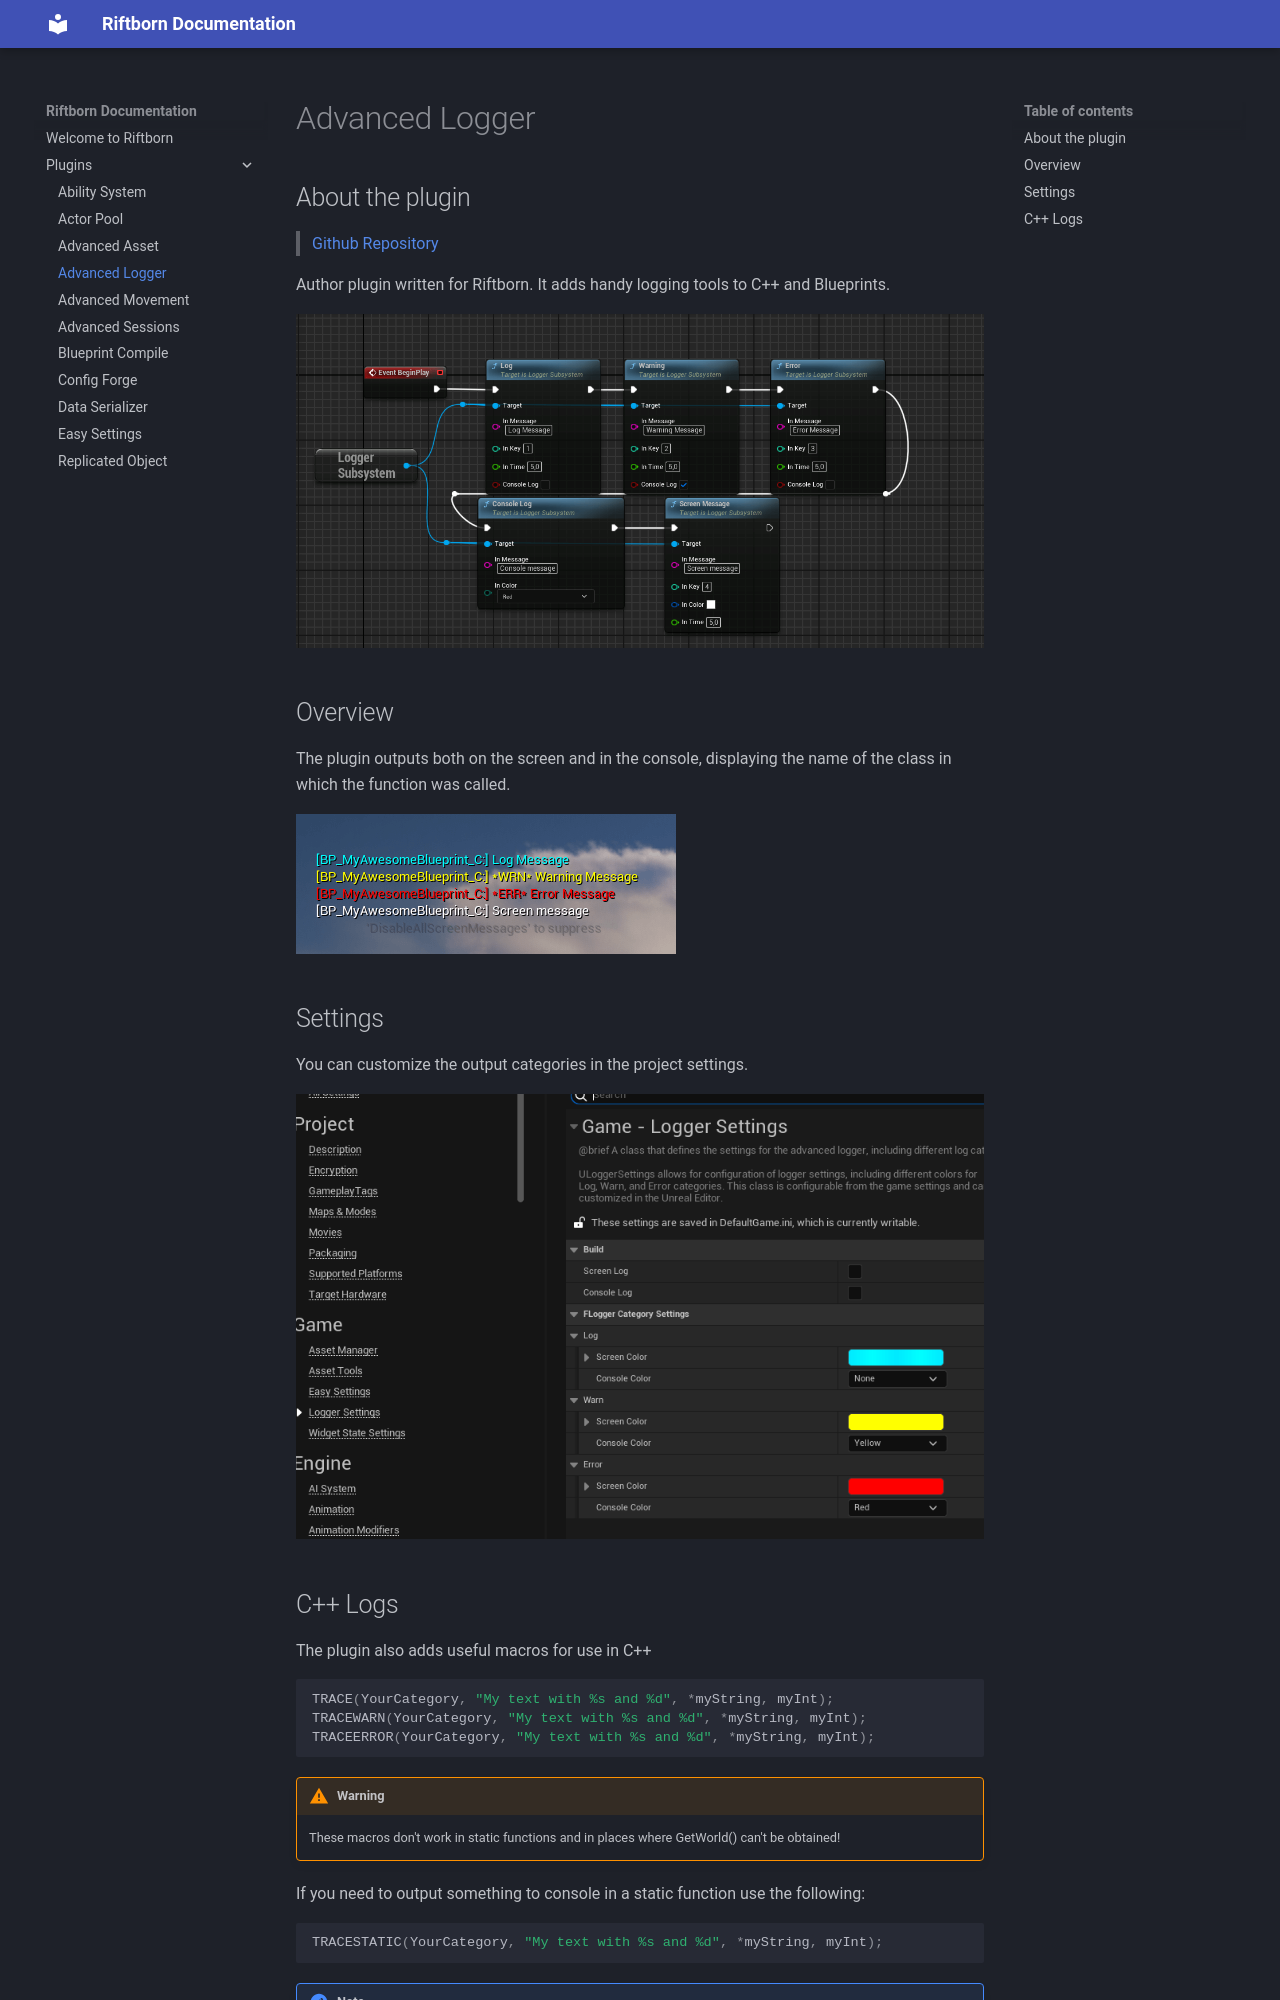

repository: ArtemIyX/riftborn-doc · page: plugins/advanced-logger/index.html · generator: mkdocs

# Advanced Logger

## About the plugin

> [Github Repository](https://github.com/ArtemIyX/AdvancedLoggerUnreal/)

Author plugin written for Riftborn. It adds handy logging tools to C++ and Blueprints.

![img](images/logger-functions.png)

## Overview

The plugin outputs both on the screen and in the console, displaying the name of the class in which the function was called.

![img](images/logger-output.png)

## Settings

You can customize the output categories in the project settings.

![img](images/logger-settings.png)
